Dataset: data (GitHub, crumeike/ASTRA). Classes: slight damage, moderate damage, extensive damage, complete damage, debris, undamaged.

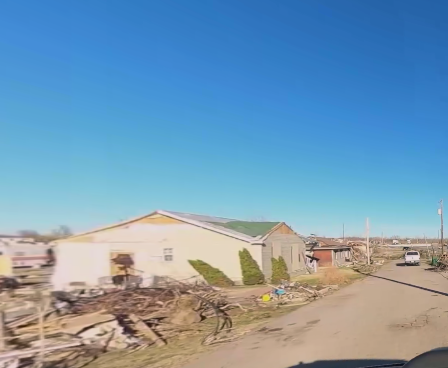
Label: slight damage

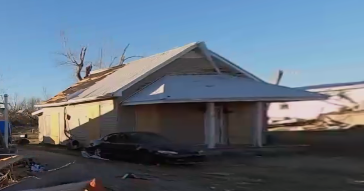
Label: moderate damage

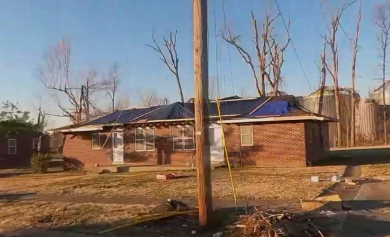
Label: extensive damage

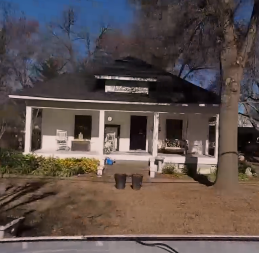
Label: undamaged

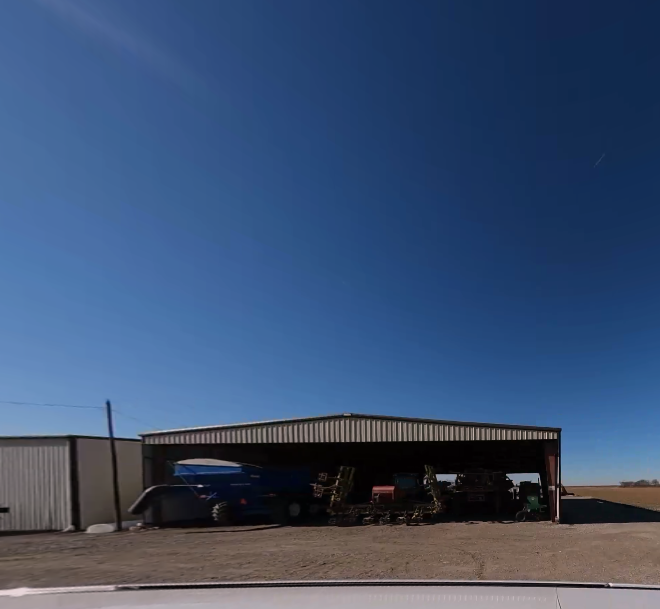
Label: debris

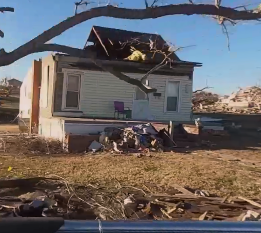
Label: complete damage
